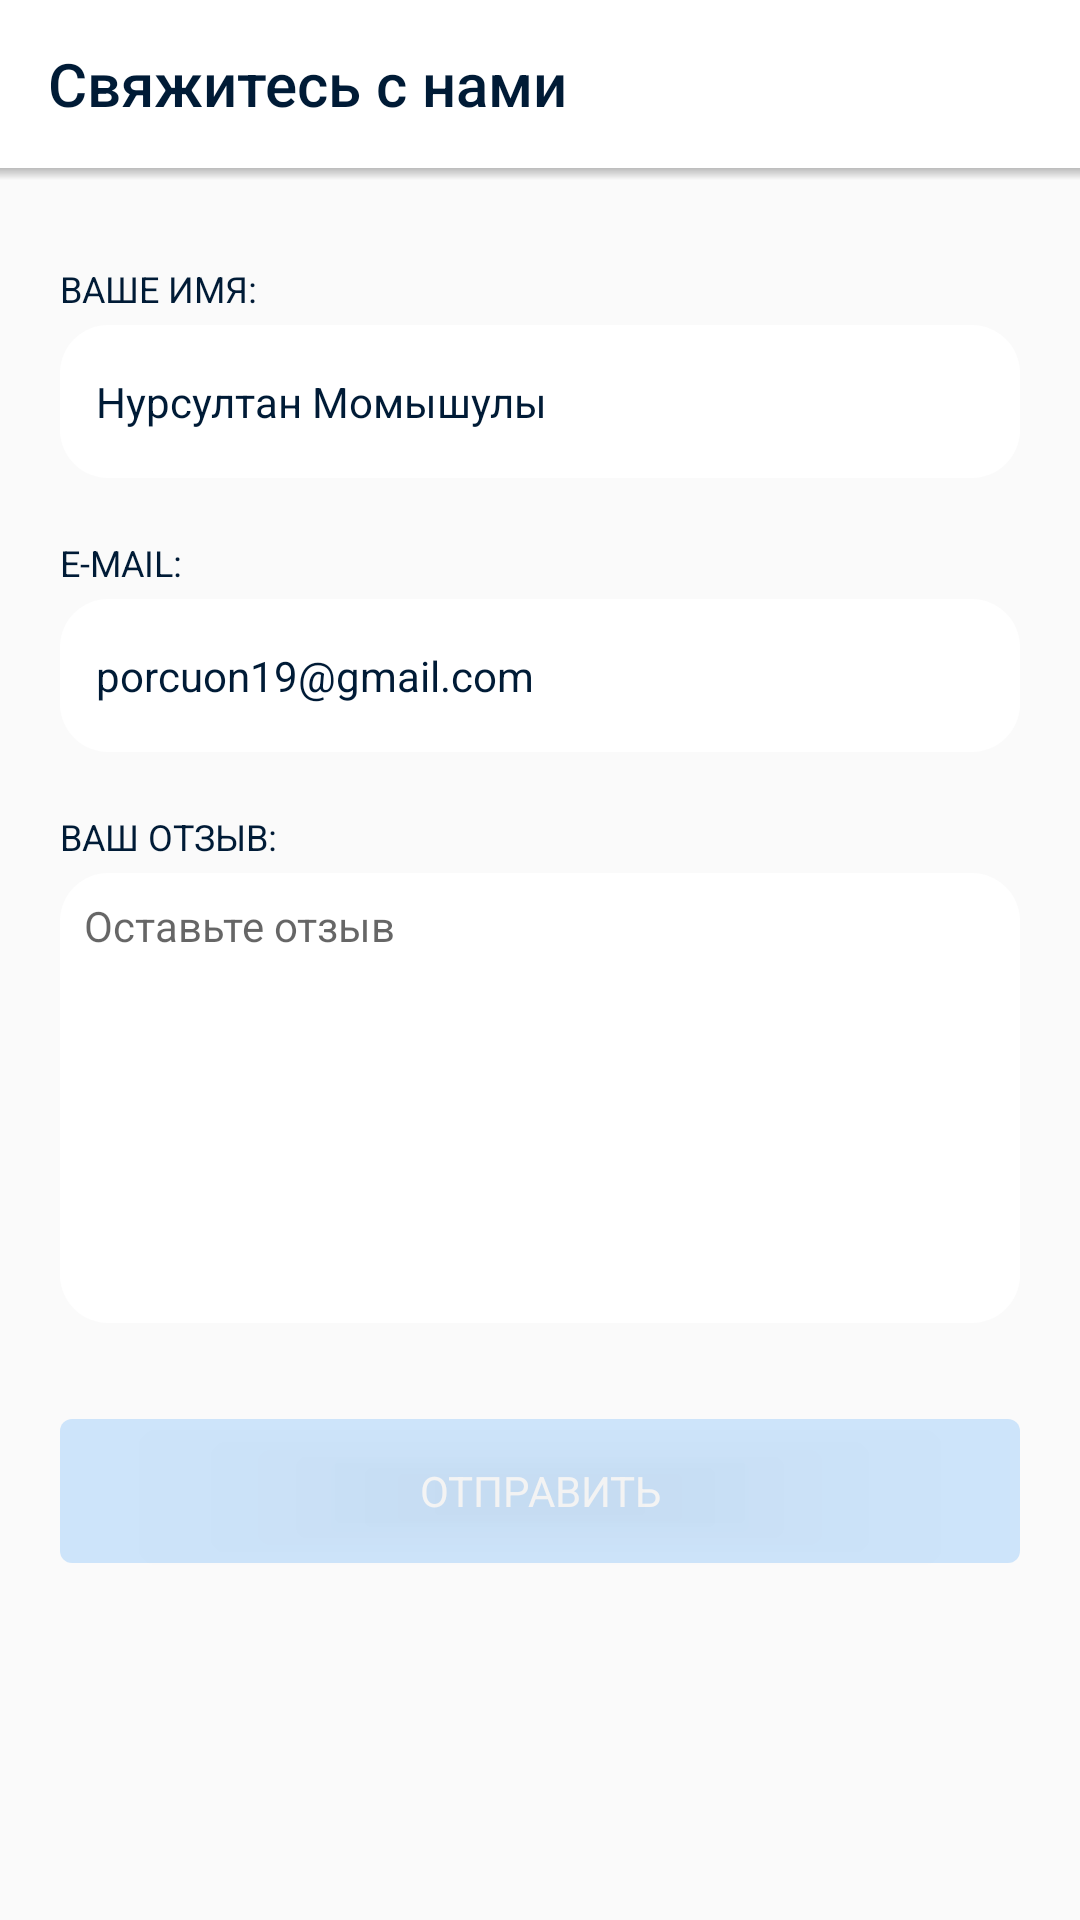

Layout XML and referenced resources for this Android screen:
<!-- AndroidManifest.xml: application theme AppTheme -->
<!-- res/layout/activity_contact_us.xml -->
<?xml version="1.0" encoding="utf-8"?>
<androidx.constraintlayout.widget.ConstraintLayout xmlns:android="http://schemas.android.com/apk/res/android"
	xmlns:app="http://schemas.android.com/apk/res-auto"
	xmlns:tools="http://schemas.android.com/tools"
	android:layout_width="match_parent"
	android:layout_height="match_parent"
	android:descendantFocusability="beforeDescendants"
	android:focusable="true"
	android:focusableInTouchMode="true"
	tools:context=".ui.profile.contact_us.ContactUsActivity">

	<androidx.appcompat.widget.Toolbar
		android:id="@+id/toolbar"
		android:layout_width="match_parent"
		android:layout_height="?attr/actionBarSize"
		android:background="@android:color/white"
		android:theme="@style/ToolbarTheme"
		app:layout_constraintTop_toTopOf="parent"
		app:title="@string/contact_us_title"
		app:titleTextColor="#001B36" />

	<View
		android:id="@+id/shadow"
		android:layout_width="match_parent"
		android:layout_height="4dp"
		android:background="@drawable/shadow"
		app:layout_constraintTop_toBottomOf="@id/toolbar" />

	<TextView
		android:id="@+id/textName"
		android:layout_width="wrap_content"
		android:layout_height="wrap_content"
		android:layout_marginStart="20dp"
		android:layout_marginLeft="20dp"
		android:layout_marginTop="28dp"
		android:text="@string/contact_us_name"
		android:textAllCaps="true"
		android:textColor="#001B36"
		android:textSize="12sp"
		app:fontFamily="@font/montserrat_bold"
		app:layout_constraintStart_toStartOf="parent"
		app:layout_constraintTop_toBottomOf="@id/shadow" />

	<com.google.android.material.textfield.TextInputEditText
		android:id="@+id/editName"
		android:layout_width="0dp"
		android:layout_height="wrap_content"
		android:layout_marginStart="20dp"
		android:layout_marginLeft="20dp"
		android:layout_marginTop="4dp"
		android:layout_marginEnd="20dp"
		android:layout_marginRight="20dp"
		android:background="@drawable/rounded_edit_text"
		android:paddingStart="12dp"
		android:paddingLeft="12dp"
		android:paddingTop="16dp"
		android:paddingEnd="12dp"
		android:paddingRight="12dp"
		android:paddingBottom="16dp"
		android:text="Нурсултан Момышулы"
		android:textColor="#001B36"
		android:textSize="14sp"
		app:fontFamily="@font/montserrat_regular"
		app:layout_constraintEnd_toEndOf="parent"
		app:layout_constraintStart_toStartOf="parent"
		app:layout_constraintTop_toBottomOf="@id/textName" />

	<TextView
		android:id="@+id/textEmail"
		android:layout_width="wrap_content"
		android:layout_height="wrap_content"
		android:layout_marginStart="20dp"
		android:layout_marginLeft="20dp"
		android:layout_marginTop="20dp"
		android:text="@string/contact_us_email"
		android:textAllCaps="true"
		android:textColor="#001B36"
		android:textSize="12sp"
		app:fontFamily="@font/montserrat_bold"
		app:layout_constraintStart_toStartOf="parent"
		app:layout_constraintTop_toBottomOf="@id/editName" />

	<com.google.android.material.textfield.TextInputEditText
		android:id="@+id/editEmail"
		android:layout_width="0dp"
		android:layout_height="wrap_content"
		android:layout_marginStart="20dp"
		android:layout_marginLeft="20dp"
		android:layout_marginTop="4dp"
		android:layout_marginEnd="20dp"
		android:layout_marginRight="20dp"
		android:background="@drawable/rounded_edit_text"
		android:paddingStart="12dp"
		android:paddingLeft="12dp"
		android:paddingTop="16dp"
		android:paddingEnd="12dp"
		android:paddingRight="12dp"
		android:paddingBottom="16dp"
		android:text="porcuon19@gmail.com"
		android:textColor="#001B36"
		android:textSize="14sp"
		app:fontFamily="@font/montserrat_regular"
		app:layout_constraintEnd_toEndOf="parent"
		app:layout_constraintStart_toStartOf="parent"
		app:layout_constraintTop_toBottomOf="@id/textEmail" />

	<TextView
		android:id="@+id/textReview"
		android:layout_width="wrap_content"
		android:layout_height="wrap_content"
		android:layout_marginStart="20dp"
		android:layout_marginLeft="20dp"
		android:layout_marginTop="20dp"
		android:text="@string/contact_us_review"
		android:textAllCaps="true"
		android:textColor="#001B36"
		android:textSize="12sp"
		app:fontFamily="@font/montserrat_bold"
		app:layout_constraintStart_toStartOf="parent"
		app:layout_constraintTop_toBottomOf="@id/editEmail" />

	<com.google.android.material.textfield.TextInputEditText
		android:id="@+id/editReview"
		android:layout_width="0dp"
		android:layout_height="150dp"
		android:layout_marginStart="20dp"
		android:layout_marginLeft="20dp"
		android:layout_marginTop="4dp"
		android:layout_marginEnd="20dp"
		android:layout_marginRight="20dp"
		android:background="@drawable/rounded_edit_text"
		android:gravity="start"
		android:hint="@string/contact_us_review_send"
		android:paddingStart="8dp"
		android:paddingLeft="8dp"
		android:paddingTop="8dp"
		android:paddingEnd="8dp"
		android:paddingRight="8dp"
		android:paddingBottom="8dp"
		android:scrollbars="vertical"
		android:textColor="#001B36"
		android:textSize="14sp"
		app:fontFamily="@font/montserrat_regular"
		app:layout_constraintEnd_toEndOf="parent"
		app:layout_constraintStart_toStartOf="parent"
		app:layout_constraintTop_toBottomOf="@id/textReview" />

	<Button
		android:id="@+id/buttonSend"
		android:layout_width="0dp"
		android:layout_height="wrap_content"
		android:layout_marginStart="20dp"
		android:layout_marginLeft="20dp"
		android:layout_marginTop="32dp"
		android:layout_marginEnd="20dp"
		android:layout_marginRight="20dp"
		android:alpha="0.2"
		android:background="@drawable/rounded_blue_button"
		android:clickable="false"
		android:text="@string/contact_us_send"
		android:textColor="@android:color/white"
		app:fontFamily="@font/montserrat_regular"
		app:layout_constraintEnd_toEndOf="parent"
		app:layout_constraintStart_toStartOf="parent"
		app:layout_constraintTop_toBottomOf="@id/editReview" />

</androidx.constraintlayout.widget.ConstraintLayout>
<!-- resources referenced by this layout -->
<resources>
  <!-- drawable rounded_blue_button (drawable) -->
  <?xml version="1.0" encoding="utf-8"?>
  <shape xmlns:android="http://schemas.android.com/apk/res/android"
  	android:shape="rectangle">
  	<solid android:color="#1F8EFA" />
  	<corners android:radius="4dp" />
  </shape>
  <!-- drawable rounded_edit_text (drawable) -->
  <?xml version="1.0" encoding="utf-8"?>
  <shape xmlns:android="http://schemas.android.com/apk/res/android"
  	android:shape="rectangle">
  	<solid android:color="#FFFFFF" />
  	<corners android:radius="16dp" />
  </shape>
  <!-- drawable shadow (drawable) -->
  <shape xmlns:android="http://schemas.android.com/apk/res/android"
  	android:shape="rectangle">
  
  	<gradient
  		android:angle="90"
  		android:endColor="#40000000"
  		android:startColor="@android:color/transparent" />
  </shape>
  <string name="contact_us_email">E-mail:</string>
  <string name="contact_us_name">Ваше имя:</string>
  <string name="contact_us_review">Ваш отзыв:</string>
  <string name="contact_us_review_send">Оставьте отзыв</string>
  <string name="contact_us_send">Отправить</string>
  <string name="contact_us_title">Свяжитесь с нами</string>
  <style name="ToolbarTheme" parent="ThemeOverlay.AppCompat.Light">
  		<item name="fontFamily">@font/montserrat_regular</item>
  		<item name="android:layout_gravity">center</item>
  		<item name="colorAccent">#001B36</item>
  	</style>
  <style name="AppTheme" parent="Theme.AppCompat.Light.DarkActionBar">
  		
  		<item name="windowActionBar">false</item>
  		<item name="windowNoTitle">true</item>
  		<item name="colorPrimary">@color/colorPrimary</item>
  		<item name="colorPrimaryDark">@color/colorPrimaryDark</item>
  		<item name="colorAccent">@color/colorAccent</item>
  		<item name="searchViewStyle">@style/MainSearchView</item>
  	</style>
  <color name="colorPrimary">#162C47</color>
  <color name="colorPrimaryDark">#000000</color>
  <color name="colorAccent">#FB4438</color>
  <style name="MainSearchView" parent="Widget.AppCompat.SearchView">
  		<item name="searchHintIcon">@null</item>
  	</style>
</resources>
